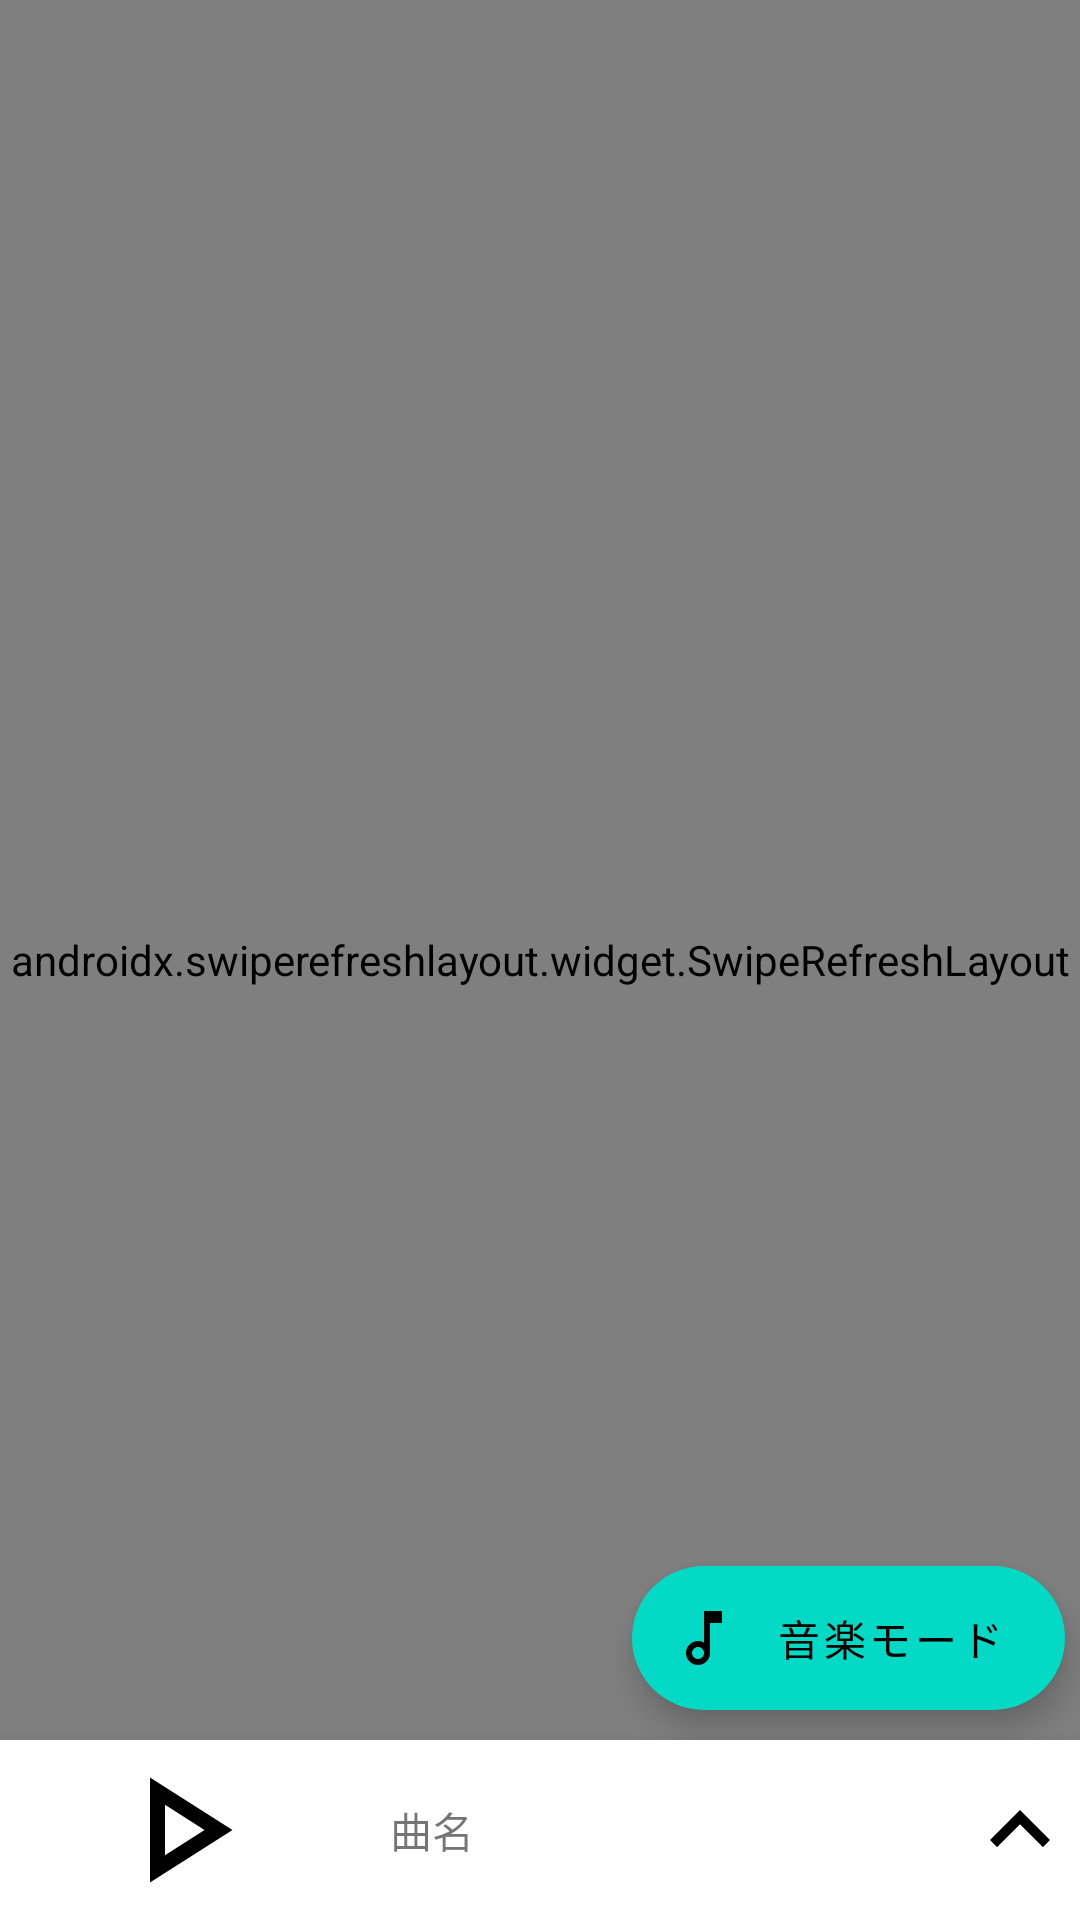

The Android layout XML behind this screen, and the referenced resources:
<!-- AndroidManifest.xml: application theme Theme.Dougasyusyusya -->
<!-- res/layout/fragment_file_list.xml -->
<?xml version="1.0" encoding="utf-8"?>
<androidx.constraintlayout.widget.ConstraintLayout xmlns:android="http://schemas.android.com/apk/res/android"
    xmlns:app="http://schemas.android.com/apk/res-auto"
    xmlns:tools="http://schemas.android.com/tools"
    android:id="@+id/fragment_video_list_motionlayout"
    android:layout_width="match_parent"
    android:layout_height="match_parent">

    <androidx.swiperefreshlayout.widget.SwipeRefreshLayout
        android:id="@+id/fragment_file_list_swipe_refresh"
        android:layout_width="match_parent"
        android:layout_height="match_parent"
        app:layout_constraintBottom_toBottomOf="parent"
        app:layout_constraintEnd_toEndOf="parent"
        app:layout_constraintStart_toStartOf="parent"
        app:layout_constraintTop_toTopOf="parent">

        <androidx.recyclerview.widget.RecyclerView
            android:id="@+id/fragment_file_list_recyclerview"
            android:layout_width="match_parent"
            android:layout_height="match_parent" />

        <FrameLayout
            android:id="@+id/frameLayout"
            android:layout_width="match_parent"
            android:layout_height="match_parent"
            app:layout_constraintTop_toBottomOf="parent">

        </FrameLayout>
    </androidx.swiperefreshlayout.widget.SwipeRefreshLayout>


    <androidx.coordinatorlayout.widget.CoordinatorLayout
        android:layout_width="match_parent"
        android:layout_height="match_parent"
        app:layout_constraintBottom_toBottomOf="parent"
        app:layout_constraintEnd_toEndOf="parent"
        app:layout_constraintStart_toStartOf="parent"
        app:layout_constraintTop_toTopOf="parent">

        <com.google.android.material.floatingactionbutton.ExtendedFloatingActionButton
            android:id="@+id/fragment_file_list_fab"
            android:layout_width="wrap_content"
            android:layout_height="wrap_content"
            android:layout_gravity="top"
            android:clickable="true"
            android:text="音楽モード"
            android:layout_margin="5dp"
            app:icon="@drawable/ic_outline_audiotrack_24"
            android:translationY="-10dp"
            app:iconGravity="start"
            app:layout_anchor="@+id/fragment_video_list_music_list_background"
            app:layout_anchorGravity="right|top"
            app:srcCompat="@drawable/ic_outline_audiotrack_24" />

        <androidx.constraintlayout.widget.ConstraintLayout
            android:id="@+id/fragment_video_list_music_list_background"
            android:layout_width="match_parent"
            android:layout_height="700dp"
            android:elevation="10dp"
            android:background="#fff"
            app:behavior_peekHeight="60dp"
            app:layout_behavior="com.google.android.material.bottomsheet.BottomSheetBehavior">

            <TextView
                android:id="@+id/fragment_video_list_music_list_title_textview"
                android:layout_width="0dp"
                android:layout_height="0dp"
                android:background="#fff"
                android:elevation="11dp"
                android:gravity="center_vertical"
                android:paddingStart="10dp"
                android:text="曲名"
                app:layout_constraintBottom_toBottomOf="@+id/fragment_video_list_music_list_imageview"
                app:layout_constraintEnd_toStartOf="@+id/fragment_video_list_bottom_sheet_open"
                app:layout_constraintStart_toEndOf="@+id/fragment_video_list_music_list_imageview"
                app:layout_constraintTop_toTopOf="@+id/fragment_video_list_music_list_imageview" />

            <ImageView
                android:id="@+id/fragment_video_list_music_list_imageview"
                android:layout_width="120dp"
                android:layout_height="60dp"
                android:background="#fff"
                android:elevation="11dp"
                app:layout_constraintStart_toStartOf="parent"
                app:layout_constraintTop_toTopOf="parent"
                app:srcCompat="@drawable/ic_outline_play_arrow_24" />

            <ImageView
                android:id="@+id/fragment_video_list_bottom_sheet_open"
                android:layout_width="40dp"
                android:layout_height="0dp"
                android:background="#fff"
                android:elevation="11dp"
                app:layout_constraintBottom_toBottomOf="@+id/fragment_video_list_music_list_title_textview"
                app:layout_constraintEnd_toEndOf="parent"
                app:layout_constraintTop_toTopOf="@+id/fragment_video_list_music_list_title_textview"
                app:srcCompat="@drawable/ic_baseline_expand_less_24" />

            <FrameLayout
                android:id="@+id/fragment_video_list_music_list_framelayout"
                android:layout_width="match_parent"
                android:layout_height="0dp"
                android:background="#fff"
                android:clickable="true"
                android:focusable="true"
                app:layout_constraintBottom_toBottomOf="parent"
                app:layout_constraintEnd_toEndOf="parent"
                app:layout_constraintHorizontal_bias="0.0"
                app:layout_constraintStart_toStartOf="parent"
                app:layout_constraintTop_toBottomOf="@+id/fragment_video_list_music_list_title_textview">

            </FrameLayout>

        </androidx.constraintlayout.widget.ConstraintLayout>

    </androidx.coordinatorlayout.widget.CoordinatorLayout>


</androidx.constraintlayout.widget.ConstraintLayout>
<!-- resources referenced by this layout -->
<resources>
  <!-- drawable ic_baseline_expand_less_24 (drawable) -->
  <vector xmlns:android="http://schemas.android.com/apk/res/android"
      android:width="24dp"
      android:height="24dp"
      android:viewportWidth="24"
      android:viewportHeight="24"
      android:tint="#000">
    <path
        android:fillColor="@android:color/white"
        android:pathData="M12,8l-6,6 1.41,1.41L12,10.83l4.59,4.58L18,14z"/>
  </vector>
  <!-- drawable ic_outline_audiotrack_24 (drawable) -->
  <vector xmlns:android="http://schemas.android.com/apk/res/android"
      android:width="24dp"
      android:height="24dp"
      android:viewportWidth="24"
      android:viewportHeight="24"
      android:tint="#000">
    <path
        android:fillColor="@android:color/white"
        android:pathData="M12,3v10.55c-0.59,-0.34 -1.27,-0.55 -2,-0.55 -2.21,0 -4,1.79 -4,4s1.79,4 4,4 4,-1.79 4,-4L14,7h4L18,3h-6zM10,19c-1.1,0 -2,-0.9 -2,-2s0.9,-2 2,-2 2,0.9 2,2 -0.9,2 -2,2z"/>
  </vector>
  <!-- drawable ic_outline_play_arrow_24 (drawable) -->
  <vector xmlns:android="http://schemas.android.com/apk/res/android"
      android:width="24dp"
      android:height="24dp"
      android:viewportWidth="24"
      android:viewportHeight="24"
      android:tint="#000">
    <path
        android:fillColor="@android:color/white"
        android:pathData="M10,8.64L15.27,12 10,15.36V8.64M8,5v14l11,-7L8,5z"/>
  </vector>
  <style name="Theme.Dougasyusyusya" parent="Theme.MaterialComponents.DayNight.DarkActionBar">
          
          <item name="colorPrimary">@color/primary_color</item>
          <item name="colorPrimaryVariant">@color/primary_light_color</item>
          <item name="colorOnPrimary">@color/white</item>
          
          <item name="colorSecondary">@color/teal_200</item>
          <item name="colorSecondaryVariant">@color/teal_700</item>
          <item name="colorOnSecondary">@color/black</item>
          
          <item name="android:statusBarColor" tools:targetApi="l">?attr/colorPrimaryVariant</item>
          
      </style>
  <color name="primary_color">#1976d2</color>
  <color name="primary_light_color">#63a4ff</color>
  <color name="white">#FFFFFFFF</color>
  <color name="teal_200">#FF03DAC5</color>
  <color name="teal_700">#FF018786</color>
  <color name="black">#FF000000</color>
</resources>
